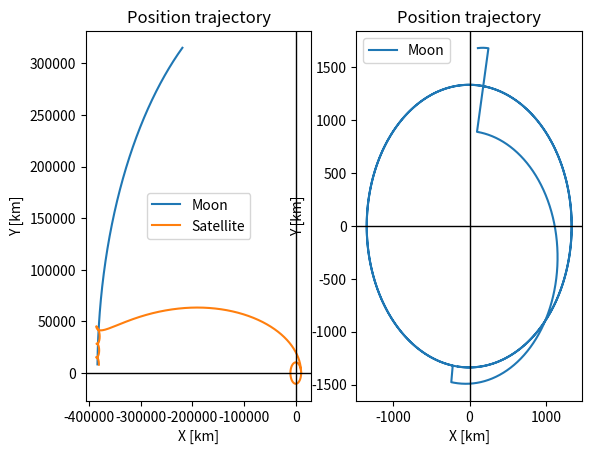

The script that saved this image:
import numpy as np
import matplotlib.pyplot as plt

G = 6.674 * 10 ** -11

boost_1_magnitude = 1.05
boost_2_magnitude = 1.06

correction_moon_angle = 0.80
correction_transfer_2_angle = 4

orbit_earth_height = 4000 * 10 ** 3
orbit_moon_height = 1000 * 10 ** 3

t_passed = 0
count = 0


class Earth:
    x = 0
    y = 0

    m = 5.972 * 10 ** 24
    r = 6.371 * 10 ** 6


class Moon:
    d = 3.840 * 10 ** 8

    m = 7.342 * 10 ** 22
    r = 1.737 * 10 ** 6


class Sat:
    x = Earth.r + orbit_earth_height
    y = 0

    d = np.sqrt(x ** 2 + y ** 2)
    d_moon = 0


def gravity(d, m):
    a = (G * m) / d ** 2
    return a


def circular_orbit(d, m):
    v = np.sqrt((G * m) / d)
    return v


def transfer_orbit(m, a, e):

    v_pericenter = np.sqrt((G * m * (1 + e)) / (a * (1 - e)))
    v_apocenter = np.sqrt((G * m * (1 - e)) / (a * (1 + e)))

    return v_pericenter, v_apocenter


x_moon_tab = []
y_moon_tab = []

x_sat_tab = []
y_sat_tab = []

vx_sat_tab = []
vy_sat_tab = []

orbit_d_tab = []
orbit_t_tab = []

t = 0
t_orbit_earth_elapsed = 0
t_transfer_1_elapsed = 0
t_transfer_2_elapsed = 0
t_orbit_moon_elapsed = 0

dt = 1

pericenter = Sat.x
apocenter = Moon.d + Moon.r + orbit_moon_height

axis = (apocenter + pericenter) / 2
eccentricity = (apocenter - pericenter) / (apocenter + pericenter)

axis_moon = 0
eccentricity_moon = 0

Sat.vx = 0
Sat.vy = circular_orbit(Sat.d, Earth.m)
Sat.v = np.sqrt(Sat.vx ** 2 + Sat.vy ** 2)

T_transfer_1 = np.pi * np.sqrt(axis ** 3 / (G * Earth.m))

T_orbit_earth = 2 * np.pi * np.sqrt((Earth.r + orbit_earth_height) ** 3 / (G * Earth.m))
T_orbit_moon = 2 * np.pi * np.sqrt((Moon.r + orbit_moon_height) ** 3 / (G * Moon.m))

boost_1 = True
boost_1_time = 0.25 * T_transfer_1

boost_2 = True
boost_2_time = 0.50 * T_transfer_1

Moon.v = circular_orbit(Moon.d, Earth.m)
Moon.angle = (((Moon.v * T_transfer_1) / Moon.d) * correction_moon_angle) + ((Moon.v * T_orbit_earth) / Moon.d)

Moon.x = - np.cos(Moon.angle) * Moon.d
Moon.y = np.sin(Moon.angle) * Moon.d

Moon.vx = - np.sin(Moon.angle) * Moon.v
Moon.vy = - np.cos(Moon.angle) * Moon.v

delta_v = 0
delta_v_1 = transfer_orbit(Earth.m, axis, eccentricity)[0] - circular_orbit(Sat.d, Earth.m)
delta_v_2 = 0
delta_v_3 = 0

thruster = True

orbit_earth = True
transfer_1 = False
transfer_2 = False
orbit_moon = False

phases = [orbit_earth, transfer_1, transfer_2, orbit_moon]

append_orbit_earth = True
append_transfer_1 = True
append_transfer_2 = True

rel_vx_tab = []
rel_vy_tab = []

program_position_list = []
program_time_list = []

program_position_list.append([round(Sat.x), round(Sat.y), round(Sat.vx), round(Sat.vy), round(Moon.x), round(Moon.y), round(Moon.vx), round(Moon.vy), round(t)])

while any(phases):

    if phases[0]:
        if t_orbit_earth_elapsed > T_orbit_earth:

            phases[0] = False
            phases[1] = True

        t_orbit_earth_elapsed += dt

    elif phases[1]:

        if thruster:

            # Small deviation after orbit causes larger oscillation at Moon

            Sat.x = 10371 * 10 ** 3
            Sat.y = 0
            Sat.vx = 0
            Sat.vy = 6199.3
            Sat.v = np.sqrt(Sat.vx ** 2 + Sat.vy ** 2)

            Sat.vx += (Sat.vx / Sat.v) * delta_v_1
            Sat.vy += (Sat.vy / Sat.v) * delta_v_1

            thruster = False

        if t_transfer_1_elapsed > boost_1_time and boost_1:
            delta_v += np.sqrt((Sat.vx * boost_1_magnitude) ** 2 + (Sat.vy * boost_1_magnitude) ** 2) - Sat.v

            Sat.vx *= boost_1_magnitude
            Sat.vy *= boost_1_magnitude

            boost_1 = False

        if t_transfer_1_elapsed > boost_2_time and boost_2:
            delta_v += np.sqrt((Sat.vx * boost_2_magnitude) ** 2 + (Sat.vy * boost_2_magnitude) ** 2) - Sat.v

            Sat.vx *= boost_2_magnitude
            Sat.vy *= boost_2_magnitude

            boost_2 = False

        if Sat.y > Moon.y and Sat.x < Moon.x and Sat.angle > (abs(Moon.angle) + correction_transfer_2_angle):

            print('Transfer 1 \n')
            print("Elapsed time [s]: ", t)
            print("Angle Sat [deg]: ", round(np.arctan(Sat.vx / Sat.vy) * (180 / np.pi), 2))
            print("Angle Moon [deg]: ", round(np.arctan(Moon.y / Moon.x) * (180 / np.pi), 2))
            print("Distance [km]: ", round((Sat.d_moon - Moon.r) / 10 ** 3), '\n')

            pericenter_moon = Moon.r + orbit_moon_height
            apocenter_moon = Sat.d_moon

            axis_moon = (apocenter_moon + pericenter_moon) / 2
            eccentricity_moon = (apocenter_moon - pericenter_moon) / (apocenter_moon + pericenter_moon)

            target_v = Moon.v - transfer_orbit(Moon.m, axis_moon, eccentricity_moon)[1]

            delta_v_2 = - (target_v + Sat.v)

            phases[1] = False
            phases[2] = True

            thruster = True

        t_transfer_1_elapsed += dt

    elif phases[2]:

        if thruster:

            Sat.vx += (Sat.vx / Sat.v) * delta_v_2
            Sat.vy += (Sat.vy / Sat.v) * delta_v_2

            thruster = False

        if Sat.y < Moon.y and Sat.x > Moon.x and Sat.d_d_moon > 0:

            print('Transfer 2 \n')
            print("Elapsed time [s]: ", t)
            print("Angle Sat [deg]: ", round(np.arctan(Sat.vx / Sat.vy) * (180 / np.pi), 2))
            print("Angle Moon [deg]: ", round(np.arctan(Moon.y / Moon.x) * (180 / np.pi), 2))
            print("Distance [km]: ", round((Sat.d_moon - Moon.r) / 10 ** 3), '\n')

            target_v = Moon.v + circular_orbit(Sat.d_moon, Moon.m)

            delta_v_3 = target_v - Sat.v

            phases[2] = False
            phases[3] = True

            thruster = True

        t_transfer_2_elapsed += dt

    elif phases[3]:

        if thruster:

            Sat.vx += (Sat.vx / Sat.v) * delta_v_3
            Sat.vy += (Sat.vy / Sat.v) * delta_v_3

            thruster = False

        if t_orbit_moon_elapsed > 2 * T_orbit_moon:
            phases[3] = False

        orbit_t_tab.append(t_orbit_moon_elapsed)
        orbit_d_tab.append(round((Sat.d_moon - Moon.r) / 10 ** 3, 2))

        t_orbit_moon_elapsed += dt

    Moon.a = gravity(Moon.d, Earth.m)
    Moon.ax = - (Moon.x / Moon.d) * Moon.a
    Moon.ay = - (Moon.y / Moon.d) * Moon.a

    Moon.vx += Moon.ax * dt
    Moon.vy += Moon.ay * dt
    Moon.v = np.sqrt(Moon.vx ** 2 + Moon.vy ** 2)

    Moon.x += Moon.vx * dt
    Moon.y += Moon.vy * dt
    Moon.d = np.sqrt(Moon.x ** 2 + Moon.y ** 2)

    Sat.d_moon_old = Sat.d_moon

    Sat.dx_moon = Sat.x - Moon.x
    Sat.dy_moon = Sat.y - Moon.y
    Sat.d_moon = np.sqrt(Sat.dx_moon ** 2 + Sat.dy_moon ** 2)

    Sat.d_d_moon = (Sat.d_moon - Sat.d_moon_old) / dt

    Sat.a = gravity(Sat.d, Earth.m)
    Sat.a_moon = gravity(Sat.d_moon, Moon.m)

    Sat.ax = - (Sat.x / Sat.d) * Sat.a - (Sat.dx_moon / Sat.d_moon) * Sat.a_moon
    Sat.ay = - (Sat.y / Sat.d) * Sat.a - (Sat.dy_moon / Sat.d_moon) * Sat.a_moon

    Sat.vx += Sat.ax * dt
    Sat.vy += Sat.ay * dt
    Sat.v = np.sqrt(Sat.vx ** 2 + Sat.vy ** 2)

    Sat.x += Sat.vx * dt
    Sat.y += Sat.vy * dt
    Sat.d = np.sqrt(Sat.x ** 2 + Sat.y ** 2)

    Sat.rel_vx = Sat.vx - Moon.vx
    Sat.rel_vy = Sat.vy - Moon.vy

    x_moon_tab.append(Moon.x / 10 ** 3)
    y_moon_tab.append(Moon.y / 10 ** 3)

    x_sat_tab.append(Sat.x / 10 ** 3)
    y_sat_tab.append(Sat.y / 10 ** 3)

    vx_sat_tab.append(Sat.vx)
    vy_sat_tab.append(Sat.vy)

    if t > 318000:

        rel_vx_tab.append(Sat.rel_vx)
        rel_vy_tab.append(Sat.rel_vy)

    Sat.angle = round(np.arctan(Sat.vx / Sat.vy) * (180 / np.pi), 1)
    Moon.angle = round(np.arctan(Moon.y / Moon.x) * (180 / np.pi), 1)

    if t % 25 == 0:

        program_position_list.append([round(Sat.x), round(Sat.y), round(Sat.vx), round(Sat.vy), round(Moon.x), round(Moon.y), round(Moon.vx), round(Moon.vy), round(t)])

        if phases[1] and append_orbit_earth:
            program_time_list.append(round(t))

            append_orbit_earth = False

        if phases[2] and append_transfer_1:
            program_time_list.append(round(t))

            append_transfer_1 = False

        if phases[3] and append_transfer_2:
            program_time_list.append(round(t))

            append_transfer_2 = False

    t += dt

program_time_list.append(round(boost_1_time))
program_time_list.append(round(boost_2_time))

time_step = 25

t_array = len(program_position_list) * time_step

array_split = 8

t_split = np.ceil(t_array / array_split)

list_to_save = []
count = 1
init = False

program_position_time_list = []
t_to_check = 0

for i in range(len(program_position_list)):

    if init:
        list_to_save.append(program_position_list[(i - 1)])

        init = False

    if program_position_list[i][-1] < (np.ceil(t_split * count) + time_step) and (i + 1) != len(program_position_list):
        list_to_save.append(program_position_list[i])

    else:
        list_to_save.append(program_position_list[i])
        program_position_time_list.append(t_to_check - time_step)
        array_to_save = np.array(list_to_save)
        np.savetxt("position_data_part_" + str(count) + ".txt", array_to_save, fmt='%i')
        list_to_save = []
        count += 1
        init = True

    t_to_check += time_step


program_time_array = np.array(program_time_list)
program_position_time_array = np.array(program_position_time_list)

np.savetxt("time_data.txt", program_time_array, fmt='%i')
np.savetxt("position_time_data.txt", program_position_time_array, fmt='%i')

print('Delta-V 1:', round(delta_v_1))
print('Delta-V 2:', round(delta_v_2))
print('Delta-V 3:', round(delta_v_3))
print('Trajectory adjustment delta-V:', round(delta_v))
print('Total delta-V: ', round(abs(delta_v_1)) + round(abs(delta_v_2)) + round(abs(delta_v_3)) + round(abs(delta_v)))

plt.subplot(1, 2, 1)

line1, = plt.plot(x_moon_tab, y_moon_tab, label='Moon')
line2, = plt.plot(x_sat_tab, y_sat_tab, label='Satellite')

plt.axhline(linewidth=1, color='black')
plt.axvline(linewidth=1, color='black')

plt.xlabel('X [km]')
plt.ylabel('Y [km]')
plt.title('Position trajectory')
plt.legend(handles=[line1, line2])

plt.subplot(1, 2, 2)

line1, = plt.plot(rel_vx_tab, rel_vy_tab, label='Moon')
#line2, = plt.plot(program_position_array[:, 2], program_position_array[:, 3], label='Satellite')

plt.axhline(linewidth=1, color='black')
plt.axvline(linewidth=1, color='black')

plt.xlabel('X [km]')
plt.ylabel('Y [km]')
plt.title('Position trajectory')
#plt.legend(handles=[line1, line2])
plt.legend(handles=[line1])

#plt.subplot(1, 2, 2)

#line1, = plt.plot(orbit_t_tab, orbit_d_tab, label='Distance')

#plt.axhline(linewidth=1, color='black')
#plt.axvline(linewidth=1, color='black')

#plt.xlabel('t [s]')
#plt.ylabel('d [km]')
#plt.title('Distance')

plt.show()
